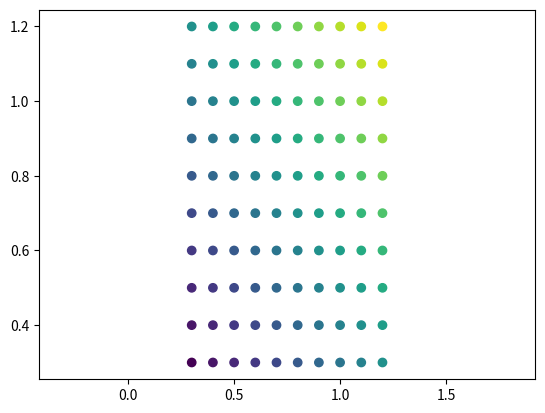

This figure's Python source:
import matplotlib.pyplot as plt
import numpy as np

np.random.seed(19680801)
dots = np.linspace(0.3, 1.2, 10)
X, Y = np.meshgrid(dots, dots)
x, y = X.ravel(), Y.ravel()

fig, ax = plt.subplots()
ax.scatter(x, y, c=x+y)
ax.set_xmargin(0.8)
plt.show()
